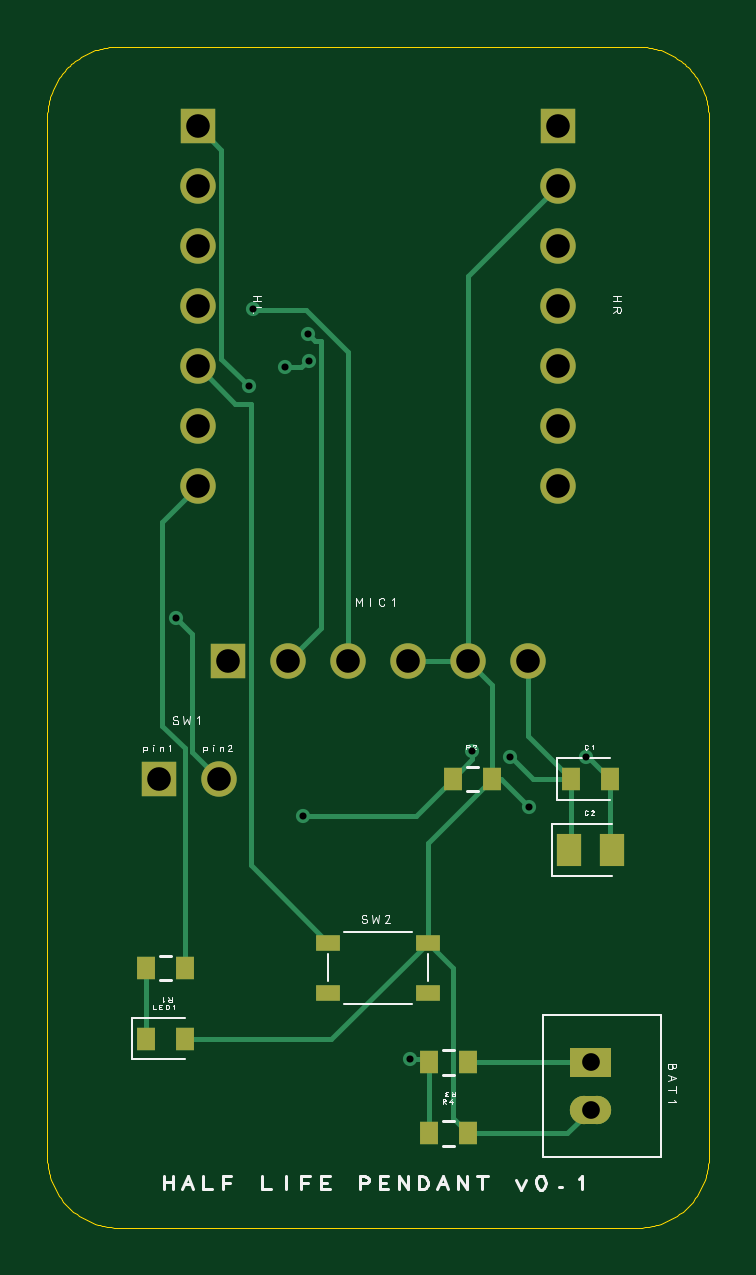
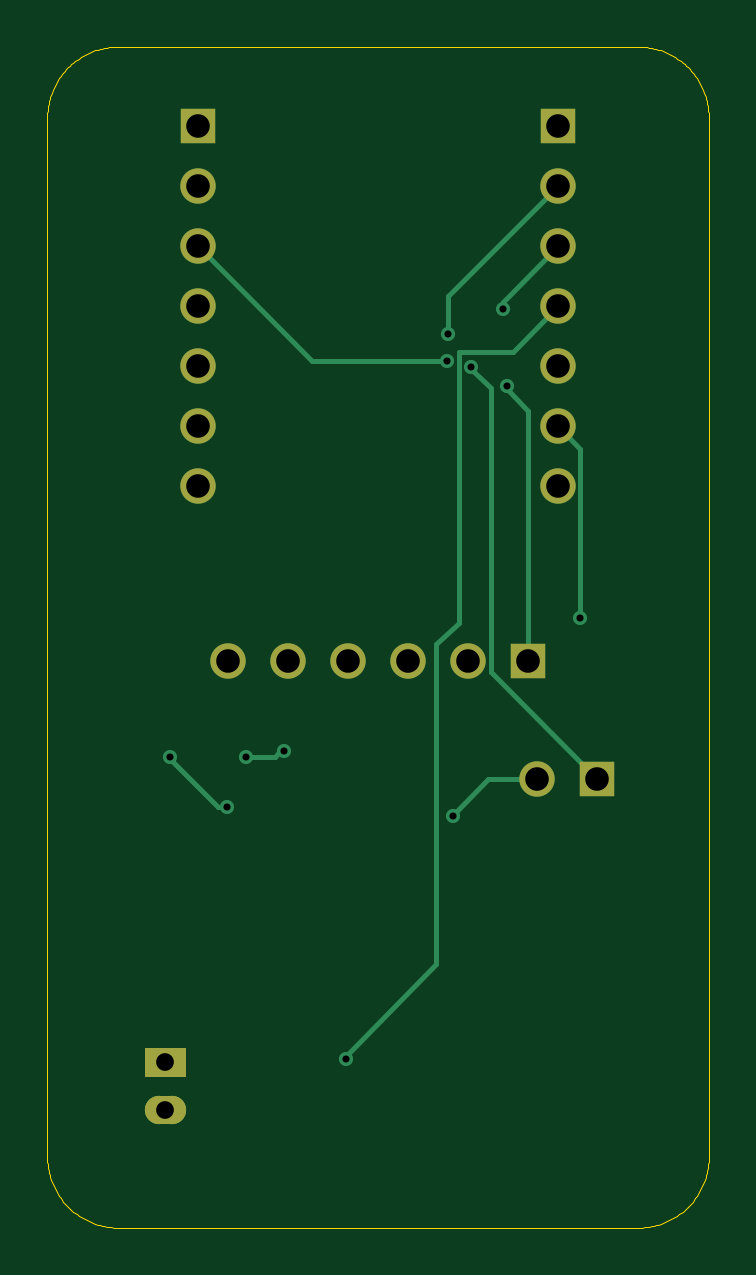
Circuit board: 10 layer files. Board 28.0 x 50.0 mm.
- bottom_copper: half-life-pendant-B_Cu.gbr (5167 bytes)
- bottom_mask: half-life-pendant-B_Mask.gbr (2828 bytes)
- paste: half-life-pendant-B_Paste.gbr (2485 bytes)
- bottom_silk: half-life-pendant-B_SilkScreen.gbr (1900 bytes)
- outline: half-life-pendant-Edge_Cuts.gbr (5293 bytes)
- top_copper: half-life-pendant-F_Cu.gbr (7800 bytes)
- top_mask: half-life-pendant-F_Mask.gbr (3536 bytes)
- paste: half-life-pendant-F_Paste.gbr (3193 bytes)
- top_silk: half-life-pendant-F_SilkScreen.gbr (24853 bytes)
- drill: half-life-pendant-drill-L1-L2.drl (1040 bytes)

=== bottom_copper: half-life-pendant-B_Cu.gbr (5167 bytes, source withheld) ===
=== bottom_mask: half-life-pendant-B_Mask.gbr (2828 bytes, source withheld) ===
=== paste: half-life-pendant-B_Paste.gbr (2485 bytes, source withheld) ===
=== bottom_silk: half-life-pendant-B_SilkScreen.gbr (1900 bytes, source withheld) ===
=== outline: half-life-pendant-Edge_Cuts.gbr ===
%TF.GenerationSoftware,tscircuit,circuit-json-to-gerber,0.0.111*%
%TF.CreationDate,2026-10-17T06:26:41.029Z*%
%TF.SameCoordinates,Original*%
%TF.FileFunction,Profile,NP*%
%FSLAX46Y46*%
%MOMM*%
G04 Gerber Fmt 4.6, Leading zero omitted, Abs format (unit mm)*
G04 Created by tscircuit (builder) date 2026-10-17T06:26:41.029Z*
G01*
%LPD*%
G75*
%ADD10C,0.050000*%
D10*
X-11000000Y-25000000D02*
X011000000Y-25000000D01*
X011098157Y-24998394D01*
X011196209Y-24993577D01*
X011294051Y-24985554D01*
X011391579Y-24974335D01*
X011488686Y-24959930D01*
X011585271Y-24942356D01*
X011681229Y-24921631D01*
X011776457Y-24897777D01*
X011870854Y-24870821D01*
X011964318Y-24840790D01*
X012056750Y-24807718D01*
X012148050Y-24771639D01*
X012238121Y-24732591D01*
X012326866Y-24690618D01*
X012414190Y-24645764D01*
X012500000Y-24598076D01*
X012584204Y-24547607D01*
X012666711Y-24494409D01*
X012747433Y-24438540D01*
X012826284Y-24380060D01*
X012903180Y-24319031D01*
X012978037Y-24255519D01*
X013050777Y-24189592D01*
X013121320Y-24121320D01*
X013189592Y-24050777D01*
X013255519Y-23978037D01*
X013319031Y-23903180D01*
X013380060Y-23826284D01*
X013438540Y-23747433D01*
X013494409Y-23666711D01*
X013547607Y-23584204D01*
X013598076Y-23500000D01*
X013645764Y-23414190D01*
X013690618Y-23326866D01*
X013732591Y-23238121D01*
X013771639Y-23148050D01*
X013807718Y-23056750D01*
X013840790Y-22964318D01*
X013870821Y-22870854D01*
X013897777Y-22776457D01*
X013921631Y-22681229D01*
X013942356Y-22585271D01*
X013959930Y-22488686D01*
X013974335Y-22391579D01*
X013985554Y-22294051D01*
X013993577Y-22196209D01*
X013998394Y-22098157D01*
X014000000Y-22000000D01*
X014000000Y022000000D01*
X013998394Y022098157D01*
X013993577Y022196209D01*
X013985554Y022294051D01*
X013974335Y022391579D01*
X013959930Y022488686D01*
X013942356Y022585271D01*
X013921631Y022681229D01*
X013897777Y022776457D01*
X013870821Y022870854D01*
X013840790Y022964318D01*
X013807718Y023056750D01*
X013771639Y023148050D01*
X013732591Y023238121D01*
X013690618Y023326866D01*
X013645764Y023414190D01*
X013598076Y023500000D01*
X013547607Y023584204D01*
X013494409Y023666711D01*
X013438540Y023747433D01*
X013380060Y023826284D01*
X013319031Y023903180D01*
X013255519Y023978037D01*
X013189592Y024050777D01*
X013121320Y024121320D01*
X013050777Y024189592D01*
X012978037Y024255519D01*
X012903180Y024319031D01*
X012826284Y024380060D01*
X012747433Y024438540D01*
X012666711Y024494409D01*
X012584204Y024547607D01*
X012500000Y024598076D01*
X012414190Y024645764D01*
X012326866Y024690618D01*
X012238121Y024732591D01*
X012148050Y024771639D01*
X012056750Y024807718D01*
X011964318Y024840790D01*
X011870854Y024870821D01*
X011776457Y024897777D01*
X011681229Y024921631D01*
X011585271Y024942356D01*
X011488686Y024959930D01*
X011391579Y024974335D01*
X011294051Y024985554D01*
X011196209Y024993577D01*
X011098157Y024998394D01*
X011000000Y025000000D01*
X-11000000Y025000000D01*
X-11098157Y024998394D01*
X-11196209Y024993577D01*
X-11294051Y024985554D01*
X-11391579Y024974335D01*
X-11488686Y024959930D01*
X-11585271Y024942356D01*
X-11681229Y024921631D01*
X-11776457Y024897777D01*
X-11870854Y024870821D01*
X-11964318Y024840790D01*
X-12056750Y024807718D01*
X-12148050Y024771639D01*
X-12238121Y024732591D01*
X-12326866Y024690618D01*
X-12414190Y024645764D01*
X-12500000Y024598076D01*
X-12584204Y024547607D01*
X-12666711Y024494409D01*
X-12747433Y024438540D01*
X-12826284Y024380060D01*
X-12903180Y024319031D01*
X-12978037Y024255519D01*
X-13050777Y024189592D01*
X-13121320Y024121320D01*
X-13189592Y024050777D01*
X-13255519Y023978037D01*
X-13319031Y023903180D01*
X-13380060Y023826284D01*
X-13438540Y023747433D01*
X-13494409Y023666711D01*
X-13547607Y023584204D01*
X-13598076Y023500000D01*
X-13645764Y023414190D01*
X-13690618Y023326866D01*
X-13732591Y023238121D01*
X-13771639Y023148050D01*
X-13807718Y023056750D01*
X-13840790Y022964318D01*
X-13870821Y022870854D01*
X-13897777Y022776457D01*
X-13921631Y022681229D01*
X-13942356Y022585271D01*
X-13959930Y022488686D01*
X-13974335Y022391579D01*
X-13985554Y022294051D01*
X-13993577Y022196209D01*
X-13998394Y022098157D01*
X-14000000Y022000000D01*
X-14000000Y-22000000D01*
X-13998394Y-22098157D01*
X-13993577Y-22196209D01*
X-13985554Y-22294051D01*
X-13974335Y-22391579D01*
X-13959930Y-22488686D01*
X-13942356Y-22585271D01*
X-13921631Y-22681229D01*
X-13897777Y-22776457D01*
X-13870821Y-22870854D01*
X-13840790Y-22964318D01*
X-13807718Y-23056750D01*
X-13771639Y-23148050D01*
X-13732591Y-23238121D01*
X-13690618Y-23326866D01*
X-13645764Y-23414190D01*
X-13598076Y-23500000D01*
X-13547607Y-23584204D01*
X-13494409Y-23666711D01*
X-13438540Y-23747433D01*
X-13380060Y-23826284D01*
X-13319031Y-23903180D01*
X-13255519Y-23978037D01*
X-13189592Y-24050777D01*
X-13121320Y-24121320D01*
X-13050777Y-24189592D01*
X-12978037Y-24255519D01*
X-12903180Y-24319031D01*
X-12826284Y-24380060D01*
X-12747433Y-24438540D01*
X-12666711Y-24494409D01*
X-12584204Y-24547607D01*
X-12500000Y-24598076D01*
X-12414190Y-24645764D01*
X-12326866Y-24690618D01*
X-12238121Y-24732591D01*
X-12148050Y-24771639D01*
X-12056750Y-24807718D01*
X-11964318Y-24840790D01*
X-11870854Y-24870821D01*
X-11776457Y-24897777D01*
X-11681229Y-24921631D01*
X-11585271Y-24942356D01*
X-11488686Y-24959930D01*
X-11391579Y-24974335D01*
X-11294051Y-24985554D01*
X-11196209Y-24993577D01*
X-11098157Y-24998394D01*
X-11000000Y-25000000D01*
M02*
=== top_copper: half-life-pendant-F_Cu.gbr (7800 bytes, source omitted) ===
=== top_mask: half-life-pendant-F_Mask.gbr (3536 bytes, source withheld) ===
=== paste: half-life-pendant-F_Paste.gbr (3193 bytes, source withheld) ===
=== top_silk: half-life-pendant-F_SilkScreen.gbr (24853 bytes, source omitted) ===
=== drill: half-life-pendant-drill-L1-L2.drl ===
M48
; DRILL file {tscircuit} date 2026-10-17T06:26:41.074Z
; FORMAT={-:-/ absolute / metric / decimal}
; #@! TF.CreationDate,2026-10-17T06:26:41.074Z
; #@! TF.GenerationSoftware,tscircuit
; #@! TF.FileFunction,Plated,1,2,PTH
FMAT,2
METRIC
; #@! TA.AperFunction,Plated,PTH,ComponentDrill
T10C1.000000
; #@! TA.AperFunction,Plated,PTH,ComponentDrill
T11C0.750000
; #@! TA.AperFunction,Plated,PTH,ComponentDrill
T12C0.300000
%
G90
G05
T10
X-7.6200Y21.6200
X-7.6200Y19.0800
X-7.6200Y16.5400
X-7.6200Y14.0000
X-7.6200Y11.4600
X-7.6200Y8.9200
X-7.6200Y6.3800
X7.6200Y21.6200
X7.6200Y19.0800
X7.6200Y16.5400
X7.6200Y14.0000
X7.6200Y11.4600
X7.6200Y8.9200
X7.6200Y6.3800
X-9.2700Y-6.0000
X-6.7300Y-6.0000
X-6.3500Y-1.0000
X-3.8100Y-1.0000
X-1.2700Y-1.0000
X1.2700Y-1.0000
X3.8100Y-1.0000
X6.3500Y-1.0000
T11
X9.0000Y-18.0000
X9.0000Y-20.0000
T12
X1.3750Y-17.8750
X8.8000Y-5.0720
X6.4000Y-7.2000
X5.5960Y-5.0640
X4.0000Y-4.8000
X-3.1950Y-7.5500
X-8.5670Y0.8110
X-5.2900Y13.8750
X-2.9789Y12.8499
X-5.4810Y10.6270
X-3.9566Y11.4207
X-2.9304Y11.6950
M30
